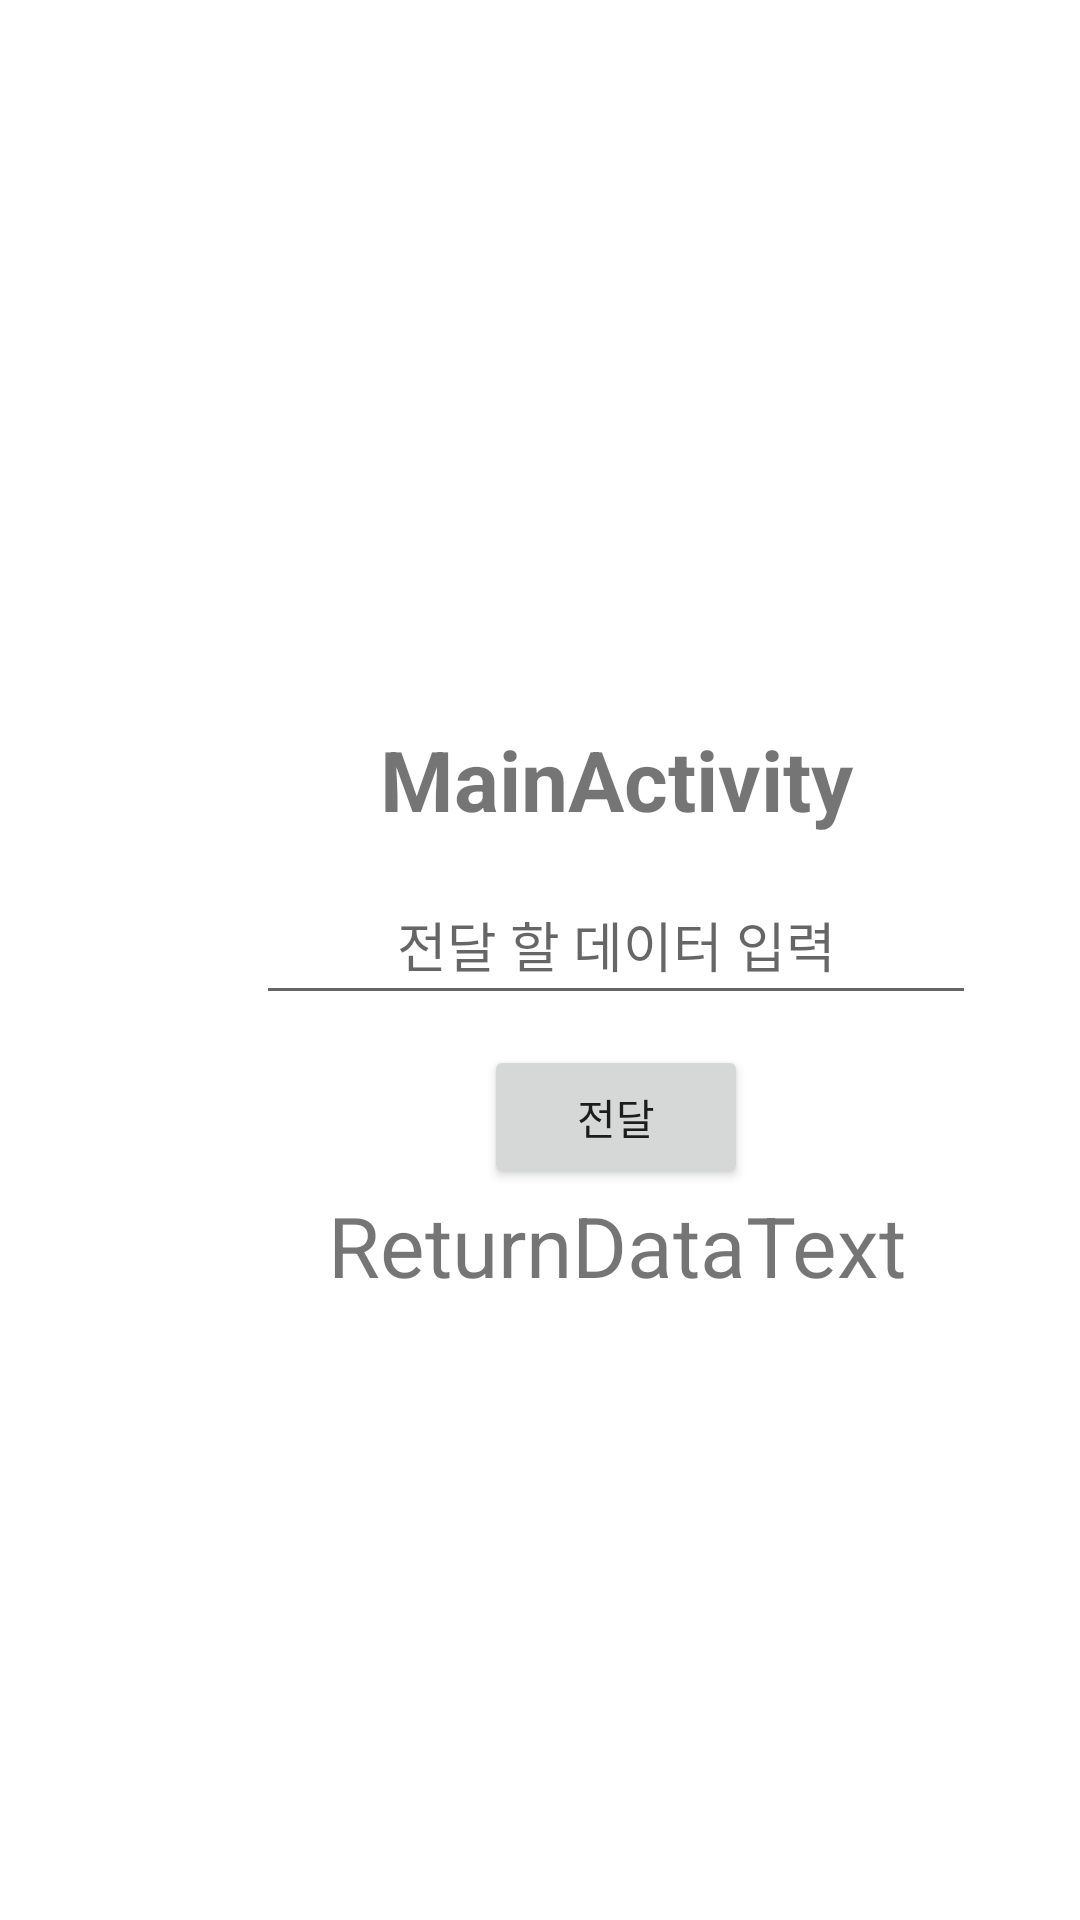

Reconstruct the res/layout file that produces this screen, plus the resources it refers to.
<!-- AndroidManifest.xml: application theme Theme.MultiActivityDataTestApp -->
<!-- res/layout/activity_main.xml -->
<?xml version="1.0" encoding="utf-8"?>
<androidx.constraintlayout.widget.ConstraintLayout xmlns:android="http://schemas.android.com/apk/res/android"
    xmlns:app="http://schemas.android.com/apk/res-auto"
    xmlns:tools="http://schemas.android.com/tools"
    android:layout_width="match_parent"
    android:layout_height="match_parent"
    tools:context=".MainActivity">

    <LinearLayout
        android:layout_width="409dp"
        android:layout_height="729dp"
        android:layout_marginStart="1dp"
        android:layout_marginTop="1dp"
        android:layout_marginEnd="1dp"
        android:layout_marginBottom="1dp"
        android:orientation="vertical"
        app:layout_constraintBottom_toBottomOf="parent"
        app:layout_constraintEnd_toEndOf="parent"
        app:layout_constraintHorizontal_bias="0.0"
        app:layout_constraintStart_toStartOf="parent"
        app:layout_constraintTop_toTopOf="parent"
        app:layout_constraintVertical_bias="0.0">

        <Space
            android:layout_width="match_parent"
            android:layout_height="240dp" />

        <TextView
            android:id="@+id/textView"
            android:layout_width="match_parent"
            android:layout_height="wrap_content"
            android:gravity="center"
            android:text="MainActivity"
            android:textSize="28dp"
            android:textStyle="bold" />

        <EditText
            android:id="@+id/editSend"
            android:layout_width="240dp"
            android:layout_height="50dp"
            android:layout_gravity="center"
            android:layout_margin="10dp"
            android:ems="10"
            android:gravity="center"
            android:hint="전달 할 데이터 입력"
            android:inputType="textPersonName" />

        <Button
            android:id="@+id/button"
            android:layout_width="wrap_content"
            android:layout_height="wrap_content"
            android:layout_gravity="center"
            android:text="전달" />

        <TextView
            android:id="@+id/textReturn"
            android:layout_width="match_parent"
            android:layout_height="wrap_content"
            android:gravity="center"
            android:text="ReturnDataText"
            android:textSize="28dp" />

    </LinearLayout>
</androidx.constraintlayout.widget.ConstraintLayout>
<!-- resources referenced by this layout -->
<resources>
  <style name="Theme.MultiActivityDataTestApp" parent="Theme.MaterialComponents.DayNight.DarkActionBar">
          
          <item name="colorPrimary">@color/purple_500</item>
          <item name="colorPrimaryVariant">@color/purple_700</item>
          <item name="colorOnPrimary">@color/white</item>
          
          <item name="colorSecondary">@color/teal_200</item>
          <item name="colorSecondaryVariant">@color/teal_700</item>
          <item name="colorOnSecondary">@color/black</item>
          
          <item name="android:statusBarColor" tools:targetApi="l">?attr/colorPrimaryVariant</item>
          
      </style>
  <!-- not gathered from this repository: default colours our renderer supplied (Android Studio template values) -->
  <color name="purple_500">#FF6200EE</color>
  <color name="purple_700">#FF3700B3</color>
  <color name="teal_200">#FF03DAC5</color>
  <color name="teal_700">#FF018786</color>
  <color name="black">#FF000000</color>
  <color name="white">#FFFFFFFF</color>
</resources>
